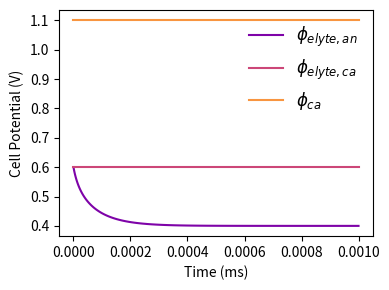

Write Python code to recreate this figure.
# sofc_model.py

"========= IMPORT MODULES ========="
from math import exp
import matplotlib.pyplot as plt
from matplotlib import colormaps
from matplotlib import font_manager
import numpy as np
from scipy.integrate import solve_ivp

# Plotting formatting:
font = font_manager.FontProperties(family='Arial',
                                   style='normal', size=12)
ncolors = 3 # how many colors?
ind_colors = np.linspace(0, 1.15, ncolors)
colors = np.zeros_like(ind_colors)
cmap = colormaps['plasma']
colors = cmap(ind_colors)

"========= LOAD INPUTS AND OTHER PARAMETERS ========="
phi_ca_0 = 1.1      # Initial cathode voltage, relative to anode (V)
phi_elyte_0 = 0.6   # Initial electrolyte voltage at equilibrium, relative to anode (V)
nvars = 3           # Number of variables in solution vector SV.  Set this manually,
                    #for now

class params:
    i_ext = 0     # External current (A/m2)
    T = 973         # Temperature (K)

    E_an = -0.4     # Equilibrium potential at anode interface (anode - elyte, V)
    E_ca = 0.6      # Equilibrium potential at cathode interface (cathode - elyte, V)

    i_o_ca = 0.1e3  # Cathode exchange current density, A/m2 of total SOFC area.
    i_o_an = 0.5e3  # Anode exchange current density, A/m2 of total SOFC area.

    n_elec_an = 2
    n_elec_ca = 2

    beta_an = 0.5
    beta_ca = 0.5

    C_dl_an = 1e-3
    C_dl_ca = 2e-3

# Positions in solution vector
class ptr:
    # Approach 1: store the actual material electric potentials:
    phi_elyte_an = 0
    phi_elyte_ca = 1
    phi_ca = 2

# Additional parameter calculations:
R = 8.3135              # Universal gas constant, J/mol-K
F = 96485               # Faraday's constant, C/mol of charge


# Derived parameters:
params.aF_RT_an_fwd = params.beta_an * params.n_elec_an * F / R / params.T
params.aF_RT_an_rev = (1- params.beta_an) * params.n_elec_an * F / R / params.T

params.aF_RT_ca_fwd = params.beta_ca * params.n_elec_ca * F / R / params.T
params.aF_RT_ca_rev = (1- params.beta_ca) * params.n_elec_ca * F / R / params.T

"========= INITIALIZE MODEL ========="
SV_0 = np.zeros((nvars,))
# Set initial values, according to your approach:  eg:
SV_0[ptr.phi_ca] = phi_ca_0 # Change this if needed, to fit your ptr approach
# Add the other values:
SV_0[ptr.phi_elyte_ca] = phi_elyte_0
SV_0[ptr.phi_elyte_an] = phi_elyte_0

"========= DEFINE RESIDUAL FUNCTION ========="
def derivative(_, SV, pars, ptr):

    dSV_dt = np.zeros_like(SV)

    eta = -SV[ptr.phi_elyte_an] - pars.E_an
    i_Far_an = pars.i_o_an*(exp(-pars.aF_RT_an_fwd*eta) - exp(pars.aF_RT_an_rev*eta))
    i_dl_an = -(pars.i_ext + i_Far_an)
    dSV_dt[ptr.phi_elyte_an] =  i_dl_an / pars.C_dl_an

    return dSV_dt

"========= RUN / INTEGRATE MODEL ========="
# Function call expects inputs (residual function, time span, initial value).
solution = solve_ivp(derivative, [0, .000001], SV_0, args=(params, ptr), method='BDF',
                     rtol = 1e-6, atol = 1e-8)

"========= PLOTTING AND POST-PROCESSING ========="
# Depending on what you stored in SV, perform any necessary calculations to extract the
#   potentials of:
#       -The electrolyte at the anode interface
#       -The electrolyte at the cathode interface
#       -The cathode.
#   Using 'approach 1' above, these are direclty stored in your solution vector.


# Define the labels for your legend
labels = ['$\phi_{elyte, an}$','$\phi_{elyte, ca}$','$\phi_{ca}$']

# Create the figure:
fig, ax = plt.subplots()
# Set color palette:
ax.set_prop_cycle('color', [plt.cm.plasma(i) for i in np.linspace(0.25,1,nvars+1)])
# Set figure size
fig.set_size_inches((4,3))
# Plot the data, using ms for time units:
ax.plot(1e3*solution.t, solution.y.T, label=labels)

# Label the axes
ax.set_xlabel('Time (ms)')
ax.set_ylabel('Cell Potential (V)')

# Create legend
ax.legend(prop=font, frameon=False)

# Clean up whitespace, etc.
fig.tight_layout()

# Uncomment to save the figure, if you want. Name it however you please:
plt.savefig('HW2_results.png', dpi=400)
# Show figure:
plt.show()
